Run: headless pygame with SDL's dummy video driver; simulated clock (each Clock.tick advances the game by its frame time, no real sleeping); random seed 0; keys injected as events and as key.get_pressed() state; no mouse input.
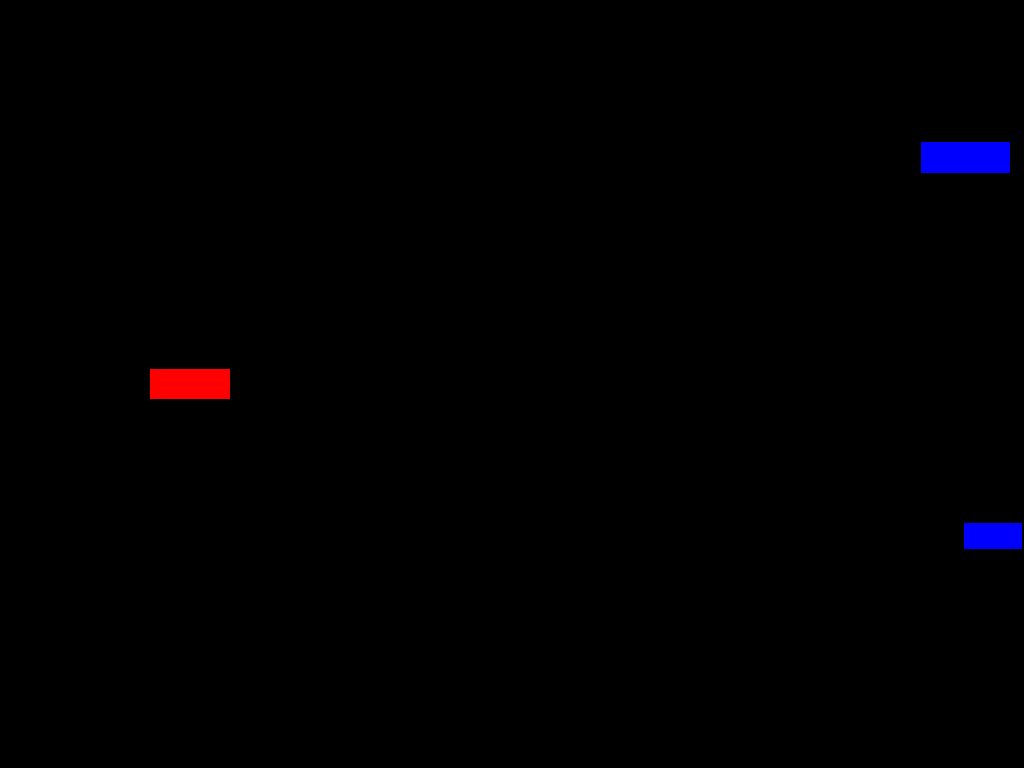
Frame 1 of 4 · flips 1–60 · no input
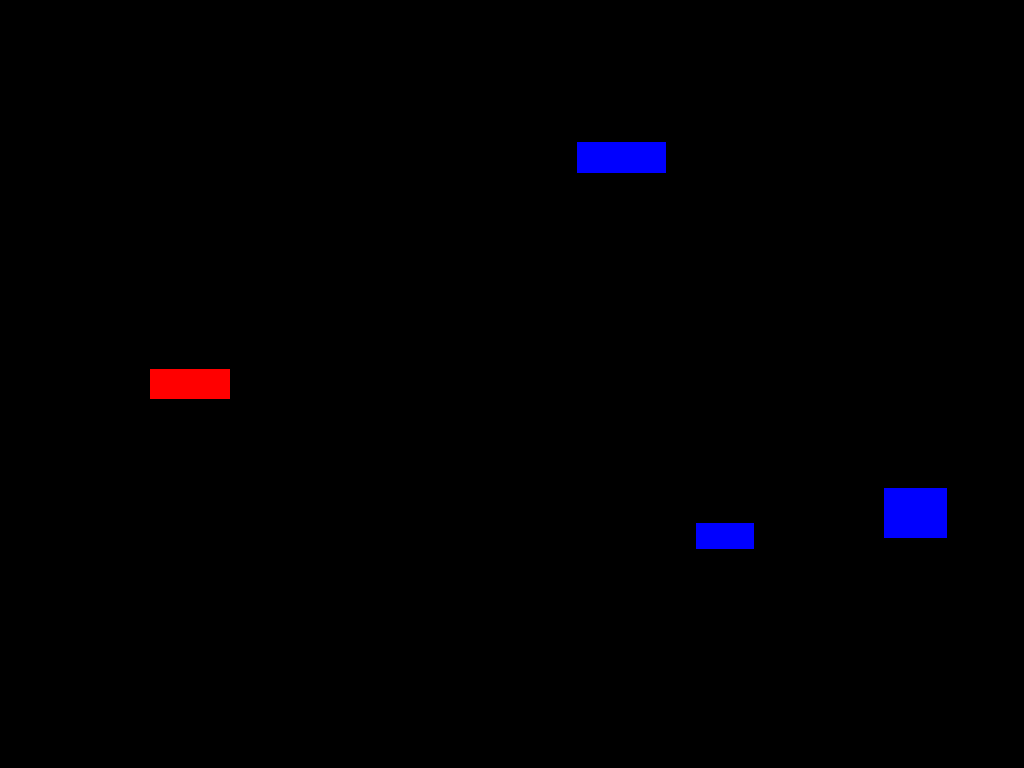
Frame 2 of 4 · flips 61–180 · tapped SPACE, RETURN · held RIGHT (→), D
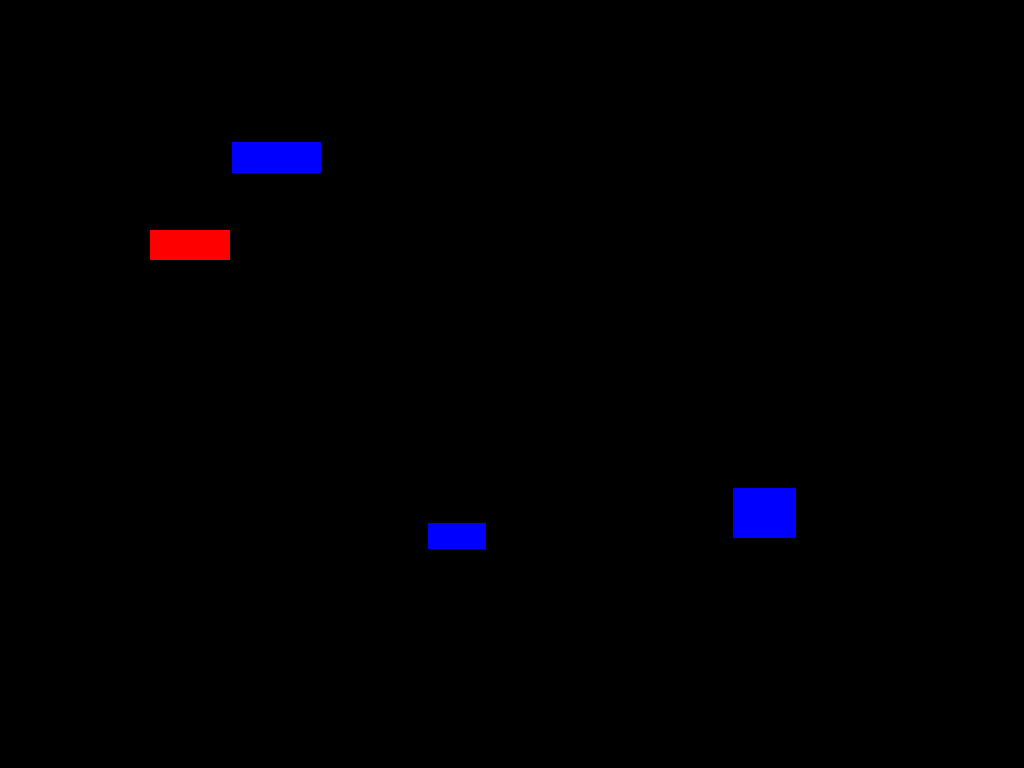
Frame 3 of 4 · flips 181–300 · held DOWN (↓), S
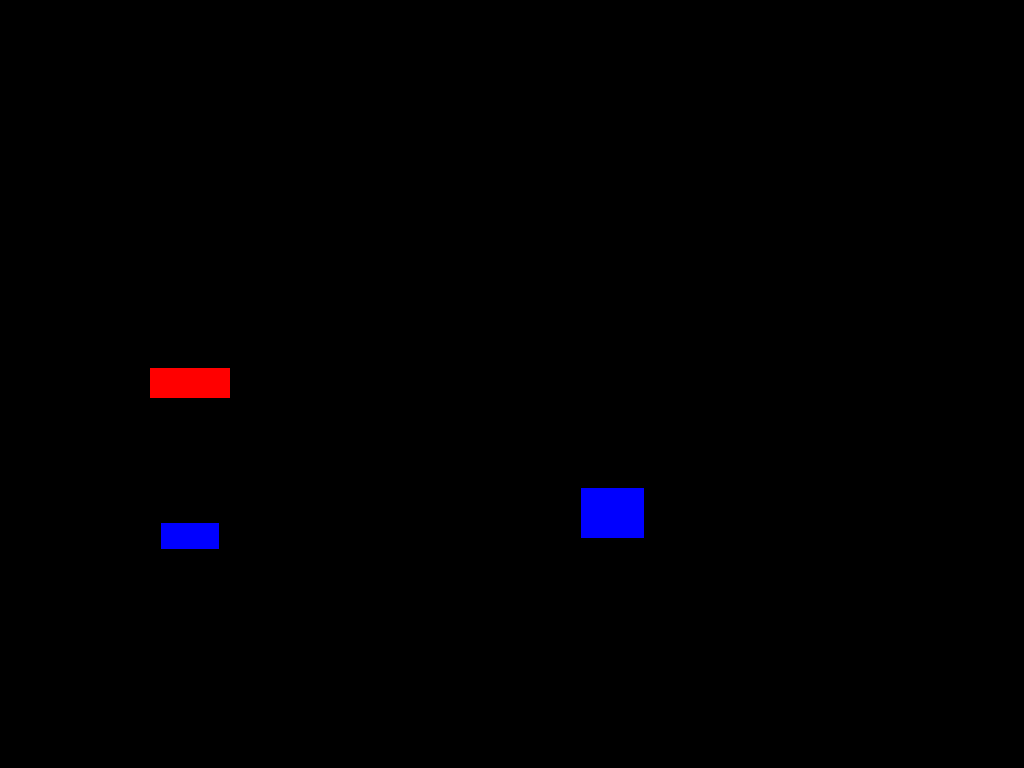
Frame 4 of 4 · flips 301–420 · held LEFT (←), A, UP (↑), W

The pygame program that drew these frames:

import pygame, sys, random
pygame.init()

#variables
sirkaObrazovky, vyskaObrazovky = pygame.display.Info().current_w, pygame.display.Info().current_h #získá šířku, výšku obrazovky
rozliseniObrazovky = (sirkaObrazovky,vyskaObrazovky)

sirkaRaketky = 80
vyskaRaketky = 30
barvaRaketky= (255,0,0)

poziceRaketkyY = vyskaObrazovky/2 - vyskaRaketky/2
poziceRaketkyX = 150

rychlostRaketky = 5

barvaPozadí = (0,0,0)

pocetNepratel = 3
 
#zaklad
okno = pygame.display.set_mode(rozliseniObrazovky)
pygame.display.set_caption("Space Shooter")

#Nepřátelé

class NepritelClass:
    def __init__(self, poziceX, poziceY, vyskaNepratele, sirkaNepratele, rychlostStrelby, rychlostKulky, barvaNepratel, existuje):
        self.poziceX = poziceX
        self.poziceY = random.randint(0,(vyskaObrazovky-vyskaNepratele))
        
        self.vyskaNepratele = vyskaNepratele
        self.sirkaNepratele = sirkaNepratele
        
        self.rychlostPohybu = sirkaNepratele/vyskaNepratele # větší rychlost čím tenší je
        self.rychlostStrelby = rychlostStrelby
        self.rychlostKulky = rychlostKulky
        self.barvaNepratel = barvaNepratel 
        self.existuje = existuje

    def vykresleniNepratel(self):
        pygame.draw.rect(okno, self.barvaNepratel, (self.poziceX, self.poziceY, self.sirkaNepratele, self.vyskaNepratele))

    def PohybNepratel(self):
        self.poziceX -= self.rychlostPohybu
    
    
Nepratele = []

for i in range(pocetNepratel): 
    Nepratele.append(
        NepritelClass(
            (sirkaObrazovky + random.randint(25,100)), #poziceX - posune je za obrazovku o nahodnou hodnotu
            random.randint(10,(vyskaObrazovky - 10)), #poziceY
            random.randint(25,50), # VýškaNepřátel
            random.randint(25,100), # ŠířkaNepřátel
            
            2, #Rychlost Střelby
            2, #Rychlost Kulky
            (0,0,255), #barvaNepřítele
            True
    ))



run = True
while run:
    pygame.time.delay(10) #framerate

    for event in pygame.event.get():
        if event.type == pygame.QUIT:
            run = False
            sys.exit()
            
    stisknuteKlavesy = pygame.key.get_pressed()
    
    if stisknuteKlavesy[pygame.K_ESCAPE] == True: #Escape vypne všechno
        pygame.quit()
        sys.exit()

    # POHYB RAKETKY
        
    if stisknuteKlavesy[pygame.K_UP]: #POHYB NAHORU
        poziceRaketkyY = poziceRaketkyY - rychlostRaketky
    
    if stisknuteKlavesy[pygame.K_DOWN]: #POHYB DOLŮ
        poziceRaketkyY = poziceRaketkyY + rychlostRaketky
    
    if poziceRaketkyY <= 0: #Ochrana horniho kraje
        poziceRaketkyY = vyskaObrazovky - vyskaRaketky 
    elif poziceRaketkyY >= vyskaObrazovky - vyskaRaketky:
        poziceRaketkyY = 0
    
    for NepritelClass in Nepratele:
        NepritelClass.PohybNepratel()
    
    okno.fill(barvaPozadí)
    
    for NepritelClass in Nepratele:
        NepritelClass.vykresleniNepratel()
        
    pygame.draw.rect(okno, barvaRaketky, (poziceRaketkyX, poziceRaketkyY, sirkaRaketky, vyskaRaketky))
    pygame.display.update() 
